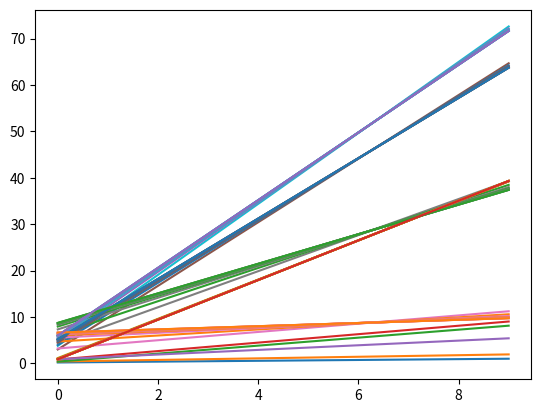

Generate this figure with matplotlib: (Note: this script raises an exception after producing the figure.)
#goal for tn: currently 11/17 8:24pm is to make this single layer neural net, basically just vectorize the old version. 
#should be pretty chill
#just need to make W and B into vectors and also make the ground truth into vectors. 
#no practical use case just yet aside from having 1 neural net that can fit to 10 different functions, that's pretty cool actually. 

import matplotlib.pyplot as plt
import numpy as np


# generate ground truth and parameters.
def generate_ground_truth(n,m1,m2): 
    w_vec = []
    b_vec = []

    for i in range(n):
        w = round(np.random.rand()*m1)/m2
        b = round(np.random.rand()*m1)/m2
        w_vec.append(w)
        b_vec.append(b)
        # print(w,b)

    w_vec = np.array(w_vec)
    b_vec = np.array(b_vec)

    return w_vec,b_vec

#this p much breaks down the matrix multiplication into a for loop. need to resize so can do the native numpy operation. 
def generate_data(w,b):
    x = []
    y = []
    for i in range(10):
        x.append(i)
        y.append(w*i+b)
        print(w*i+b)

    print(x)
    print(y)
    return np.array(x),np.array(y)

def get_loss(y_hat,y):
    n = len(y_hat)
    loss = 0
    for i in range(n):
        loss += (y[i]-y_hat[i])**2
    mse = loss/n
    return mse

#derived the math myself. this was pretty fun.
def get_gradients(y_hat,y,x,w,b,alpha):
    n = len(y_hat)
    dl_dw = 0
    dl_db = 0

    for i in range(n):
        dl_dw += 2*x[i]*(y[i]-y_hat[i])
        dl_db += 2*(y[i]-y_hat[i])

    dl_dw = dl_dw/n
    dl_db = dl_db/n

    w = w + alpha*dl_dw
    b = b + alpha*dl_db
    return w,b

def main():
    alpha = 0.001
    neurons = 5

    w_ground,b_ground = generate_ground_truth(neurons,1000,100)
    x_cords, y_cords = generate_data(w_ground,b_ground)
    x_cords = x_cords.reshape(-1,1)
    print(x_cords)
    print(y_cords)

    w_vec,b_vec = generate_ground_truth(neurons,100,100)
    w_vec = w_vec.reshape(1,-1)
    print(w_vec.shape)
    print(x_cords)

    for i in range(10000):
        y_hat = np.dot(x_cords,w_vec)+b_vec
        w_vec,b_vec = get_gradients(y_hat,y_cords,x_cords,w_vec,b_vec,alpha)
        mse = get_loss(y_hat,y_cords)
            
        if i%1000 == 0:
            plt.plot(x_cords,y_hat)
            print(mse)
            print()

    #build the r
    plt.plot(x_cords,y_hat)
    plt.scatter(x_cords,y_cords)
    plt.show()

if __name__ == "__main__":
    main()